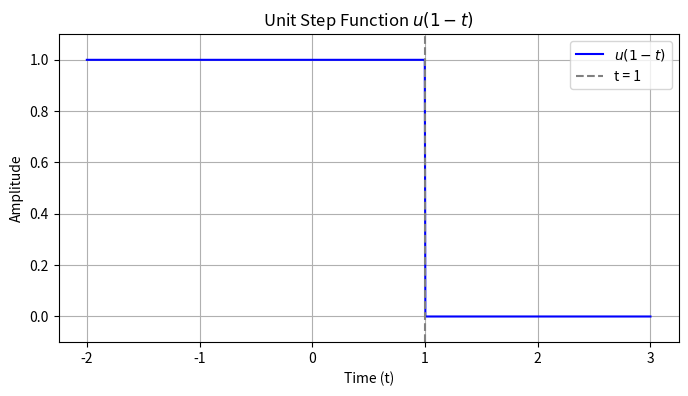

Reproduce this figure in Python.
import numpy as np
import matplotlib.pyplot as plt

# Define the time range for plotting
t = np.linspace(-2, 3, 1000)

# Define the unit step function u(1 - t)
u_1_minus_t = np.heaviside(1 - t, 1)

# Plot the function
plt.figure(figsize=(8, 4))
plt.plot(t, u_1_minus_t, label='$u(1 - t)$', color='blue')
plt.title('Unit Step Function $u(1 - t)$')
plt.xlabel('Time (t)')
plt.ylabel('Amplitude')
plt.ylim(-0.1, 1.1)
plt.axvline(x=1, color='gray', linestyle='--', label='t = 1')
plt.legend()
plt.grid(True)
plt.show()
